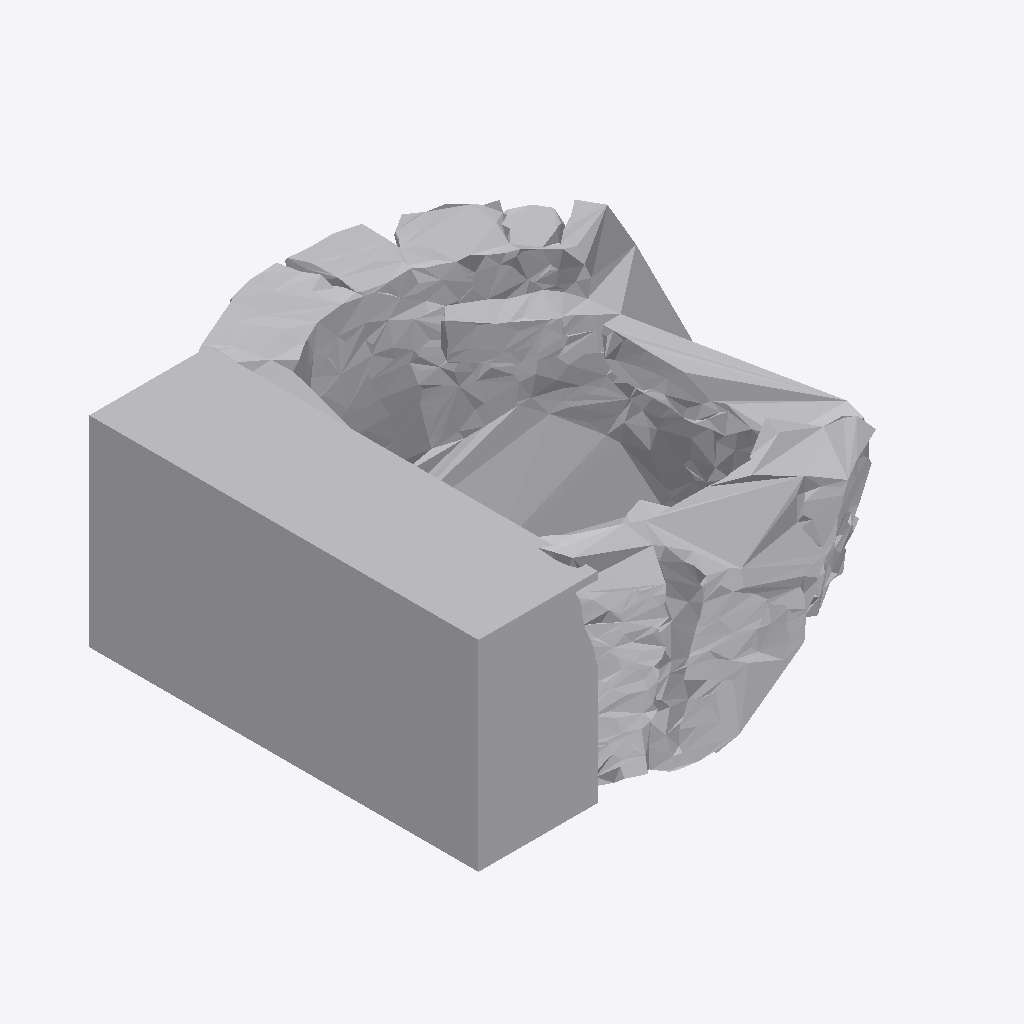
Isometric view of an IFC building model (IFC-SPF (STEP), schema IFC4, length unit metre), seen from the south-west, elements coloured by IFC class: 1 other element (light grey).
Extent 0.857 m × 0.912 m × 0.405 m (x, y, z). Storeys (1): Ground Floor at 0.00 m. Elements (1): 1 IfcFurniture.

HEADER;
FILE_DESCRIPTION(('ViewDefinition [CoordinationView]'),'2;1');
FILE_NAME('','2026-07-12T08:08:08',(''),(''),'IfcOpenShell 0.8.0','IfcOpenShell 0.8.0','');
FILE_SCHEMA(('IFC4'));
ENDSEC;
DATA;
#17=IFCPROJECT('33QCAFygzBfgdC290SACHG',#5,'Office Project',$,$,$,$,(#15),#10);
#20=IFCSITE('3Cf_76$fP3m8VDTp85zvtg',#5,'Site',$,$,#19,$,$,.ELEMENT.,$,$,$,$,$);
#22=IFCBUILDING('12fBe4T3bC_9CLClUXwWx6',#5,'Building',$,$,#21,$,$,.ELEMENT.,$,$,$);
#24=IFCBUILDINGSTOREY('1EFgmhBerErQwVvjAizq8q',#5,'Ground Floor',$,$,#23,$,$,.ELEMENT.,0.0);
#35=IFCFURNITURE('34htlxgPv8bBK7gQcbZS9O',#5,'list08_filing_cabinet',$,$,#34,#31,$,$);
ENDSEC;
